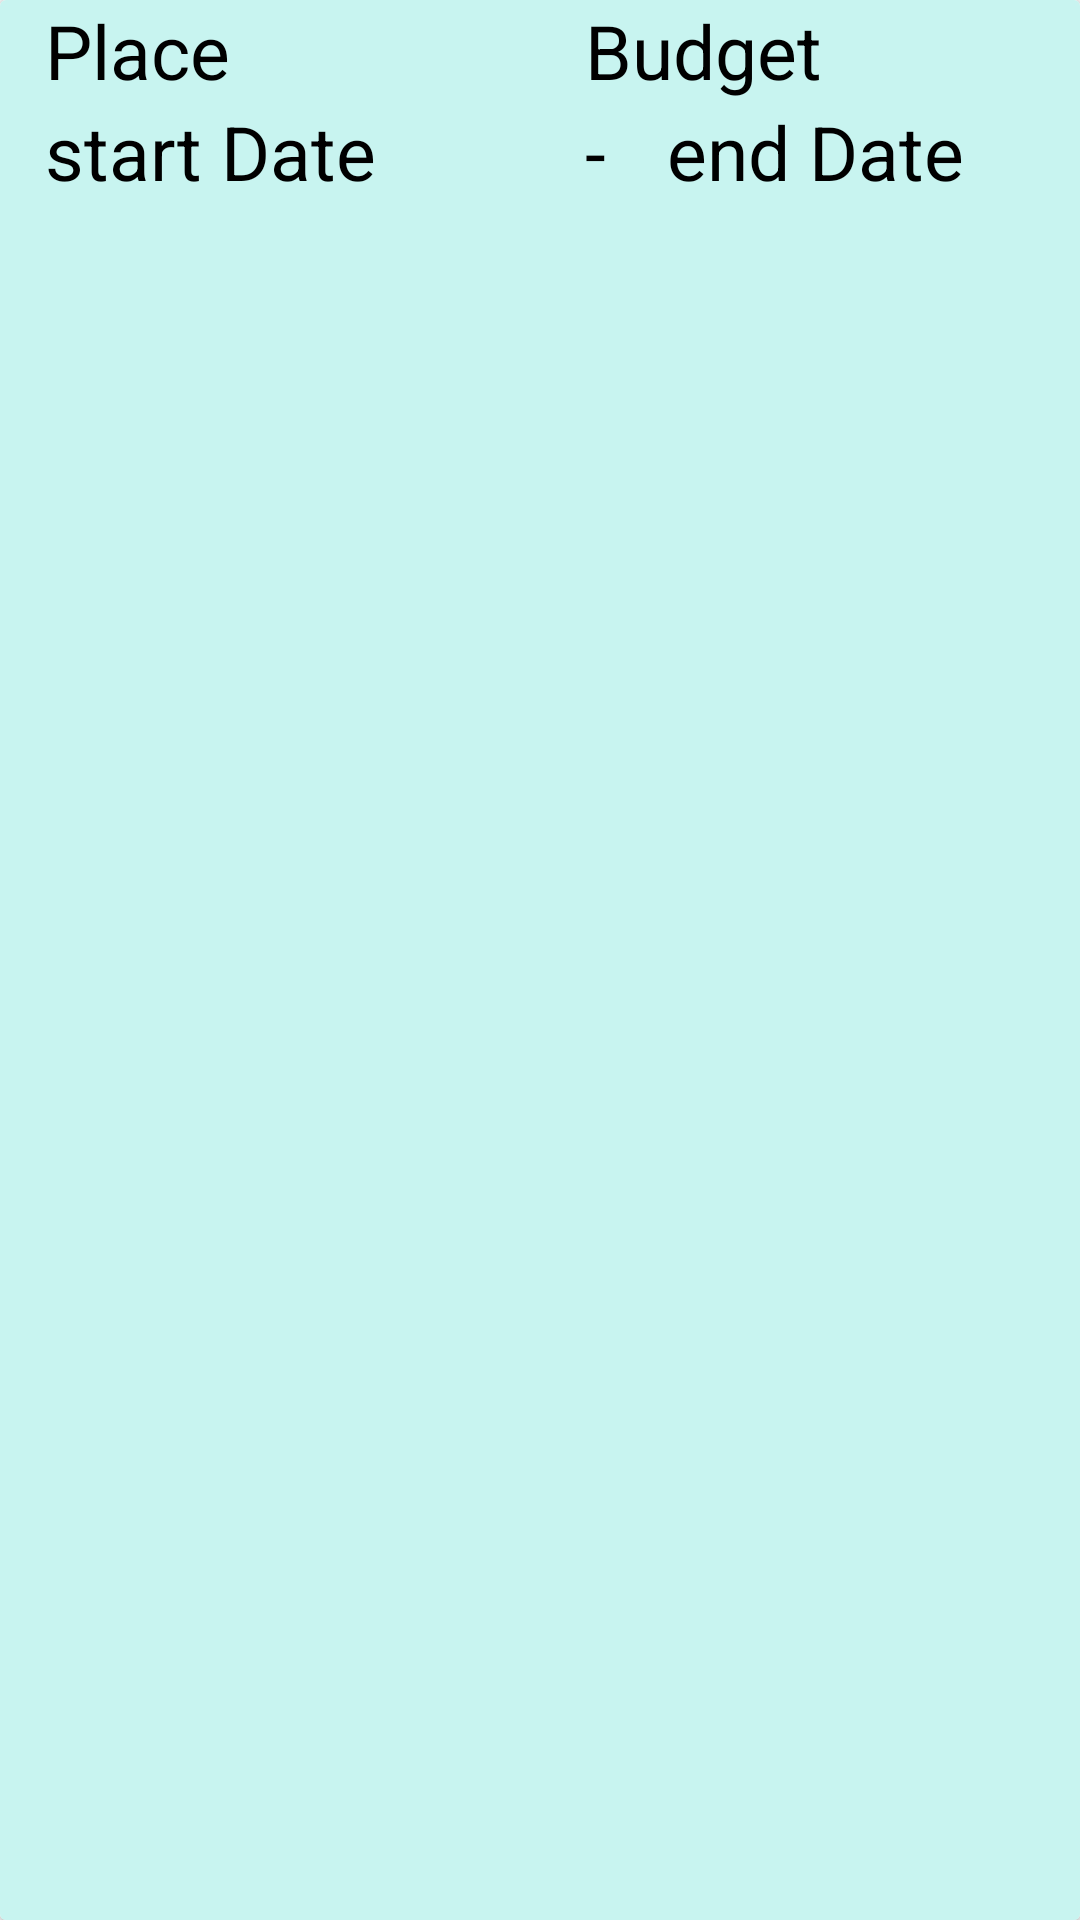

Write the Android layout XML for this screen, with the resource values it uses.
<!-- AndroidManifest.xml: application theme AppTheme -->
<!-- res/layout/custom_event_list.xml -->
<?xml version="1.0" encoding="utf-8"?>
<android.support.v7.widget.CardView
    xmlns:android="http://schemas.android.com/apk/res/android"
    android:layout_width="match_parent"
    android:layout_height="wrap_content">

<LinearLayout android:layout_width="match_parent"
    android:layout_height="match_parent"
    android:orientation="vertical"
    android:background="@color/background">
<LinearLayout
    android:layout_width="match_parent"
    android:orientation="horizontal"
    android:layout_height="wrap_content">
    <TextView
        android:id="@+id/Place_id_TV"
        android:layout_width="0dp"
        android:layout_height="wrap_content"
        android:layout_weight="1"
        android:text="Place"
        android:textColor="@color/text_color"
        android:textSize="25sp"
        android:paddingLeft="15sp"
        android:singleLine="true"/>

    <TextView
        android:id="@+id/budget_id_TV"
        android:layout_width="0dp"
        android:paddingLeft="15sp"
        android:textSize="25sp"
        android:textColor="@color/text_color"
        android:layout_height="wrap_content"
        android:layout_weight="1"
        android:text="Budget"
        android:singleLine="true"/>
</LinearLayout>
    <LinearLayout
        android:layout_width="match_parent"
        android:orientation="horizontal"
        android:layout_height="wrap_content">
        <TextView
            android:id="@+id/start_date_id_TV"
            android:layout_width="0dp"
            android:textColor="@color/text_color"
            android:layout_height="wrap_content"
            android:layout_weight="1.3"
            android:text="start Date"
            android:textSize="25sp"
            android:paddingLeft="15sp"
            android:singleLine="true"/>
        <TextView
            android:layout_width="0dp"
            android:layout_height="wrap_content"
            android:layout_weight=".3"
            android:text="-"
            android:gravity="left"
            android:textSize="25sp"
            android:textColor="@color/text_color"
            android:paddingLeft="15sp"/>

        <TextView
            android:id="@+id/end_date_id_TV"
            android:layout_width="0dp"
            android:paddingLeft="1dp"
            android:textSize="25sp"
            android:textColor="@color/text_color"
            android:layout_height="wrap_content"
            android:layout_weight="1"
            android:text="end Date"
            android:singleLine="true"/>
    </LinearLayout>

</LinearLayout>
</android.support.v7.widget.CardView>
<!-- resources referenced by this layout -->
<resources>
  <color name="background">#c8f4f0</color>
  <color name="text_color">#000</color>
  <style name="AppTheme" parent="Theme.AppCompat.Light.DarkActionBar">
          
          <item name="colorPrimary">@color/colorPrimary</item>
          <item name="colorPrimaryDark">@color/colorPrimaryDark</item>
          <item name="colorAccent">@color/colorAccent</item>
  
          //call animation
          <item name="android:windowAnimationStyle">@style/CustomActivityAnimation</item>
      </style>
  <color name="colorPrimary">#018786</color>
  <color name="colorPrimaryDark">#01453e</color>
  <color name="colorAccent">#FF4081</color>
  <style name="CustomActivityAnimation" parent="@android:style/Animation.Activity">
  
          <item name="android:activityOpenEnterAnimation">@anim/slide_in_right</item>
          <item name="android:activityOpenExitAnimation">@anim/slide_out_left</item>
          <item name="android:activityCloseEnterAnimation">@anim/slide_in_left</item>
          <item name="android:activityCloseExitAnimation">@anim/slide_out_right</item>
  
      </style>
</resources>
